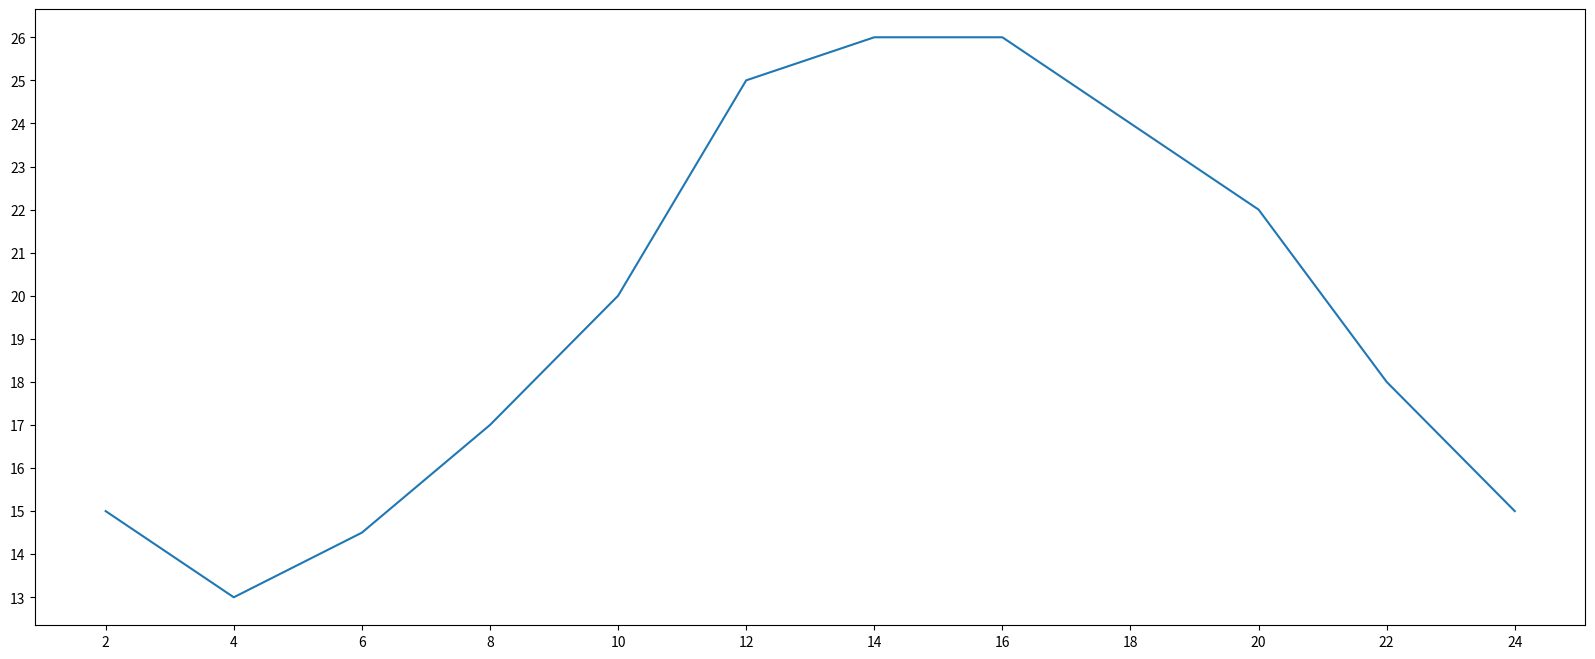

Write Python code to recreate this figure.
# -*- coding: utf-8 -*-
# [redacted]
# @Date  : 2019/9/12
# @Desc  : 
from matplotlib import pyplot as plt

def main():
    plt.figure(figsize=(20,8),dpi=50) #在图像模糊的时候可以传入dpi，让图像更加清晰
    x = range(2,26,2) #数据在x轴的位置，是一个可迭代对象
    y = [15,13,14.5,17,20,25,26,26,24,22,18,15] #数据在y轴的位置，是一个可迭代对象
    plt.plot(x,y)

    plt.xticks(x) #设置x轴刻度
    plt.xticks(x[::1]) #刻度太密集的时候，可以尝试切片

    plt.yticks(range(min(y), max(y)+1))#设置y轴刻度

    plt.savefig("./sig_size.png")
    plt.show()


if __name__ == "__main__":
    main()
    






